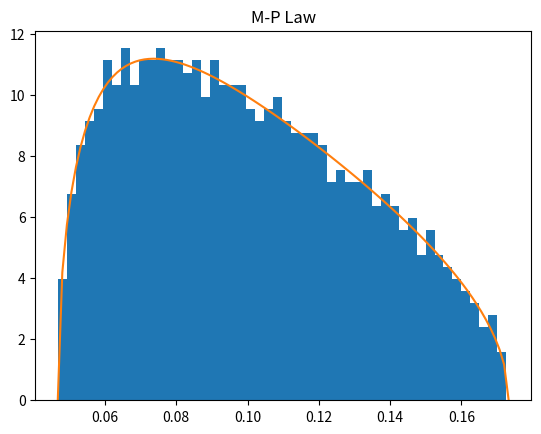

Source code (Python):
import numpy as np
import matplotlib.pyplot as plt
"""
This file plots the M-P Law. You can modify the following parameters to plot different digures.
Please notice that N <= T, that is, 0 < c <= 1.
"""

# parameters
N = 1000
T = 10000
c = N / T
var = .1

# summon the random matrix and calculate the eigenvalues
x = np.random.normal(0.0, np.sqrt(var), (N, T))
s = np.matmul(x, x.T) / T
eigs = np.linalg.eigvals(s)
# calculate the theoretical density curve
a = var * np.square(1 - np.sqrt(c))
b = var * np.square(1 + np.sqrt(c))
x = np.linspace(a, b, 100)
y = np.sqrt((b - x) * (x - a)) / (2 * np.pi * x * c * var)

# draw the figure
plt.hist(eigs, bins=N // 20, density=True)
plt.plot(x, y)
plt.title("M-P Law")
plt.show()
